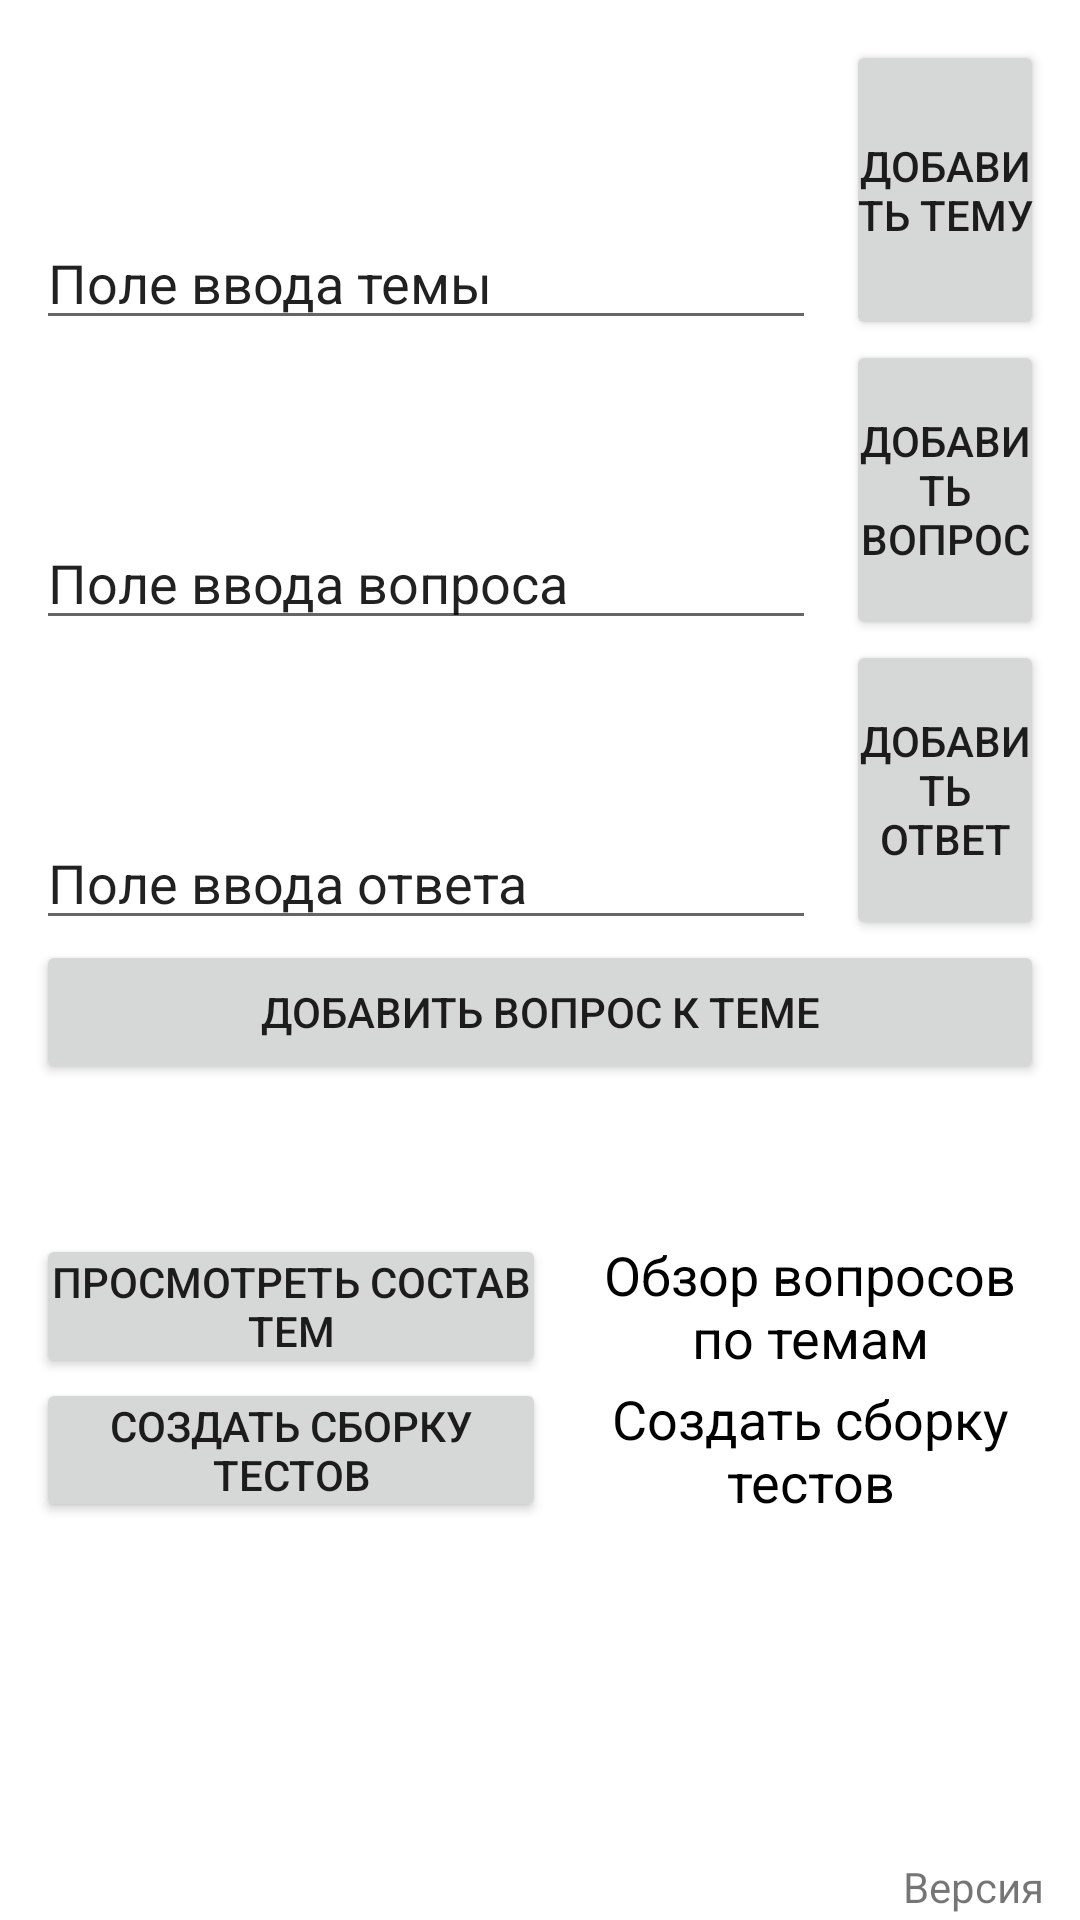

Write the Android layout XML for this screen, with the resource values it uses.
<!-- AndroidManifest.xml: application theme Theme.MPT1 -->
<!-- res/layout/create_test.xml -->
<?xml version="1.0" encoding="utf-8"?>
<LinearLayout xmlns:android="http://schemas.android.com/apk/res/android"
    xmlns:tools="http://schemas.android.com/tools"
    android:id="@+id/create_test"
    android:layout_width="match_parent"
    android:layout_height="match_parent"
    android:orientation="vertical"
    android:gravity="center">

    <LinearLayout
        android:layout_width="match_parent"
        android:layout_height="match_parent"
        android:orientation="vertical"
        android:gravity="center">

        <LinearLayout
            android:layout_width="match_parent"
            android:layout_height="wrap_content"
            android:layout_margin="12dp"
            android:orientation="vertical">

            <LinearLayout
                android:layout_width="match_parent"
                android:layout_height="wrap_content"
                android:orientation="horizontal"
                android:gravity="center">

                <LinearLayout
                    android:layout_width="wrap_content"
                    android:layout_height="match_parent"
                    android:orientation="horizontal"
                    android:layout_marginRight="10dp">

                    <EditText
                        android:id="@+id/enterTheme"
                        android:layout_width="match_parent"
                        android:layout_height="match_parent"
                        android:maxWidth="260dp"
                        android:maxHeight="100dp"
                        android:minWidth="260dp"
                        android:minHeight="100dp"
                        android:gravity="bottom"
                        android:text="Поле ввода темы" />
                </LinearLayout>

                <LinearLayout
                    android:layout_width="match_parent"
                    android:layout_height="match_parent"
                    android:orientation="horizontal">

                    <Button
                        android:id="@+id/addTheme"
                        android:layout_width="match_parent"
                        android:layout_height="match_parent"
                        android:padding="1dp"
                        android:text="Добавить тему" />
                </LinearLayout>

            </LinearLayout>

            <LinearLayout
                android:layout_width="match_parent"
                android:layout_height="wrap_content"
                android:orientation="horizontal"
                android:gravity="center">

                <LinearLayout
                    android:layout_width="wrap_content"
                    android:layout_height="match_parent"
                    android:orientation="horizontal"
                    android:layout_marginRight="10dp">

                    <EditText
                        android:id="@+id/enterQuestion"
                        android:layout_width="match_parent"
                        android:layout_height="match_parent"
                        android:maxWidth="260dp"
                        android:maxHeight="100dp"
                        android:minWidth="260dp"
                        android:minHeight="100dp"
                        android:gravity="bottom"
                        android:text="Поле ввода вопроса" />
                </LinearLayout>

                <LinearLayout
                    android:layout_width="match_parent"
                    android:layout_height="match_parent"
                    android:orientation="horizontal">

                    <Button
                        android:id="@+id/addQuestion"
                        android:layout_width="match_parent"
                        android:layout_height="match_parent"
                        android:padding="1dp"
                        android:text="Добавить вопрос" />
                </LinearLayout>

            </LinearLayout>

            <LinearLayout
                android:layout_width="match_parent"
                android:layout_height="wrap_content"
                android:orientation="horizontal"
                android:gravity="center">

                <LinearLayout
                    android:layout_width="wrap_content"
                    android:layout_height="match_parent"
                    android:orientation="horizontal"
                    android:layout_marginRight="10dp">

                    <EditText
                        android:id="@+id/enterAnswer"
                        android:layout_width="match_parent"
                        android:layout_height="match_parent"
                        android:maxWidth="260dp"
                        android:maxHeight="100dp"
                        android:minWidth="260dp"
                        android:minHeight="100dp"
                        android:gravity="bottom"
                        android:text="Поле ввода ответа" />
                </LinearLayout>

                <LinearLayout
                    android:layout_width="match_parent"
                    android:layout_height="match_parent"
                    android:orientation="horizontal">

                    <Button
                        android:id="@+id/addAnswer"
                        android:layout_width="match_parent"
                        android:layout_height="match_parent"
                        android:padding="1dp"
                        android:text="Добавить ответ" />
                </LinearLayout>

            </LinearLayout>

            <LinearLayout
                android:layout_width="match_parent"
                android:layout_height="wrap_content"
                android:orientation="horizontal">

                <Button
                    android:id="@+id/addAnswerToTheme"
                    android:layout_width="match_parent"
                    android:layout_height="match_parent"
                    android:minHeight="48dp"
                    android:text="Добавить вопрос к теме" />
            </LinearLayout>

            <LinearLayout
                android:layout_width="match_parent"
                android:layout_height="wrap_content"
                android:orientation="horizontal"
                android:gravity="center"
                android:layout_marginTop="50dp">

                <LinearLayout
                    android:layout_width="wrap_content"
                    android:layout_height="match_parent"
                    android:orientation="horizontal">

                    <Button
                        android:id="@+id/viewThemes"
                        android:layout_width="match_parent"
                        android:layout_height="match_parent"
                        android:maxWidth="170dp"
                        android:minWidth="170dp"
                        android:minHeight="48dp"
                        android:layout_marginRight="10dp"
                        android:padding="1dp"
                        android:text="Просмотреть состав тем" />
                </LinearLayout>

                <LinearLayout
                    android:layout_width="match_parent"
                    android:layout_height="wrap_content"
                    android:orientation="horizontal">

                    <TextView
                        android:id="@+id/viewThemesText"
                        android:layout_width="match_parent"
                        android:layout_height="match_parent"
                        android:minWidth="100dp"
                        android:minHeight="48dp"
                        android:textColor="@color/black"
                        android:textSize="18dp"
                        android:gravity="center"
                        android:text="Обзор вопросов по темам"/>
                </LinearLayout>

            </LinearLayout>

            <LinearLayout
                android:layout_width="match_parent"
                android:layout_height="wrap_content"
                android:orientation="horizontal"
                android:gravity="center">

                <LinearLayout
                    android:layout_width="wrap_content"
                    android:layout_height="match_parent"
                    android:orientation="horizontal">

                    <Button
                        android:id="@+id/createAnAssembly"
                        android:layout_width="match_parent"
                        android:layout_height="match_parent"
                        android:maxWidth="170dp"
                        android:minWidth="170dp"
                        android:minHeight="48dp"
                        android:layout_marginRight="10dp"
                        android:padding="1dp"
                        android:text="Создать сборку тестов" />
                </LinearLayout>

                <LinearLayout
                    android:layout_width="match_parent"
                    android:layout_height="wrap_content"
                    android:orientation="horizontal">

                    <TextView
                        android:id="@+id/createAnAssemblyText"
                        android:layout_width="match_parent"
                        android:layout_height="match_parent"
                        android:minWidth="100dp"
                        android:minHeight="48dp"
                        android:textColor="@color/black"
                        android:textSize="18dp"
                        android:gravity="center"
                        android:text="Создать сборку тестов" />
                </LinearLayout>

            </LinearLayout>

        </LinearLayout>

        <LinearLayout
            android:layout_width="wrap_content"
            android:layout_height="wrap_content"
            android:orientation="horizontal"
            android:layout_gravity="right"
            android:layout_marginRight="12dp"
            android:layout_marginTop="100dp">


            <TextView
                android:id="@+id/version"
                android:layout_width="wrap_content"
                android:layout_height="wrap_content"
                android:text="Версия" />
        </LinearLayout>

    </LinearLayout>

</LinearLayout>
<!-- resources referenced by this layout -->
<resources>
  <color name="black">#FF000000</color>
  <style name="Theme.MPT1" parent="Theme.MaterialComponents.DayNight.DarkActionBar">
          
          <item name="colorPrimary">@color/DarkSlateGray</item>
          <item name="colorPrimaryVariant">@color/purple_700</item>
          <item name="colorOnPrimary">@color/white</item>
          
          <item name="colorSecondary">@color/teal_200</item>
          <item name="colorSecondaryVariant">@color/teal_700</item>
          <item name="colorOnSecondary">@color/black</item>
          
          <item name="android:statusBarColor" tools:targetApi="l">?attr/colorPrimaryVariant</item>
          
      </style>
  <color name="DarkSlateGray">#2F4F4F</color>
  <color name="purple_700">#FF3700B3</color>
  <color name="white">#FFFFFFFF</color>
  <color name="teal_200">#FF03DAC5</color>
  <color name="teal_700">#FF018786</color>
</resources>
